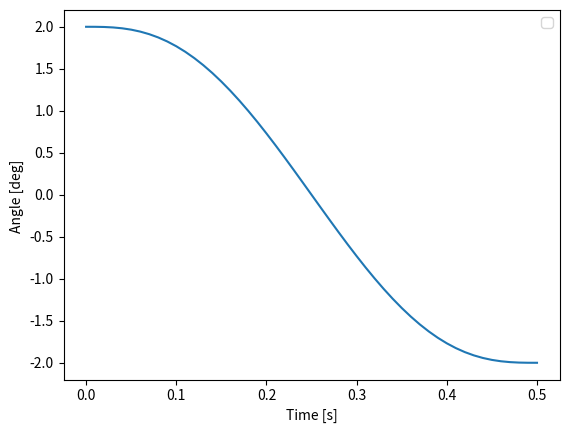
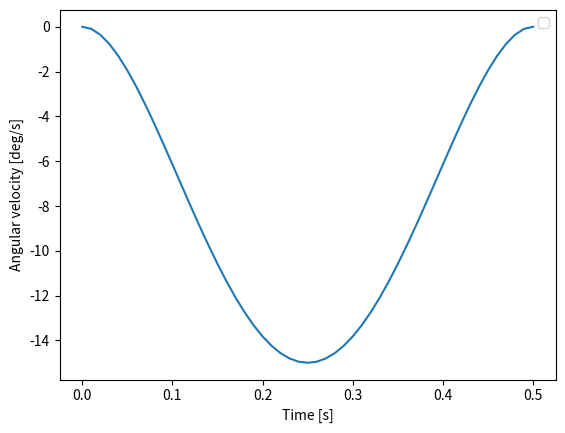
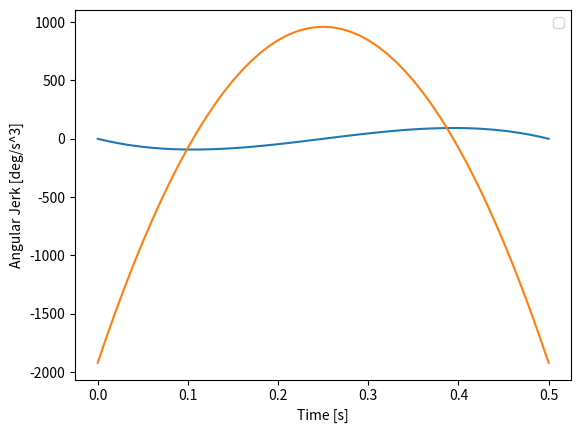

The matplotlib source for these figures, in order:
import matplotlib.pyplot as plt
import numpy as np



current = 2    #current value of trajectory (initial value)
setpoint = -2  #final setpoint value of trajectory (final value)
move_time = 0.5 #amoun of time trajectory should take to reach from current value to final value
dt = 0.01 #step size


def mjtg(current, setpoint, move_time):
    trajectory = []
    trajectory_derivative = []
    trajectory_acceleration = []
    trajectory_jerk = []
    
    
    time_array = np.arange(0,move_time+dt,dt)
    for time in time_array:
        trajectory.append(current + (setpoint - current) * 
            (10.0 * (time/move_time)**3 - 15.0 * (time/move_time)**4 + 6.0 * (time/move_time)**5))
        trajectory_derivative.append((1/move_time) * (setpoint - current) *
            (30.0 * (time/move_time)**2.0
             - 60.0 * (time/move_time)**3.0
             + 30.0 * (time/move_time)**4.0))
        trajectory_acceleration.append((1/(move_time**2)) * (setpoint - current) *
            (60 * (time/move_time)
             - 180 * (time/move_time)**2.0
             + 120 * (time/move_time)**3.0))
        trajectory_jerk.append((1/(move_time**3)) * (setpoint - current) *
            (60 - 360 * (time/move_time)
             + 360 * (time/move_time)**2.0))
    
    return trajectory, trajectory_derivative, trajectory_acceleration, trajectory_jerk



traj, traj_derivative, trajectory_accn, trajectory_jerk = mjtg(current, setpoint, move_time)

# convert the list into numpy arrays
traj_array = np.array(traj)
traj_derivative_array = np.array(traj_derivative)
traj_accn_array = np.array(trajectory_accn)
traj_jerk_array = np.array(trajectory_jerk)

# prepare the x axis (time axis)
x_axis = np.arange(0,move_time+dt,dt)




################### Plotting Results ###############################
plt.figure(1)
plt.plot(x_axis, traj_array)
plt.xlabel("Time [s]")
plt.ylabel("Angle [deg] ")
plt.legend()
plt.show()

plt.figure(2)
plt.plot(x_axis, traj_derivative_array)
plt.xlabel("Time [s]")
plt.ylabel("Angular velocity [deg/s]")
plt.legend()
plt.show()

plt.figure(3)
plt.plot(x_axis, traj_accn_array)
plt.xlabel("Time [s]")
plt.ylabel("Angular acceleration [deg/s^2]")
plt.legend()
plt.show()

plt.figure(3)
plt.plot(x_axis, traj_jerk_array)
plt.xlabel("Time [s]")
plt.ylabel("Angular Jerk [deg/s^3]")
plt.legend()
plt.show()




if __name__ == 'main':
    main()




